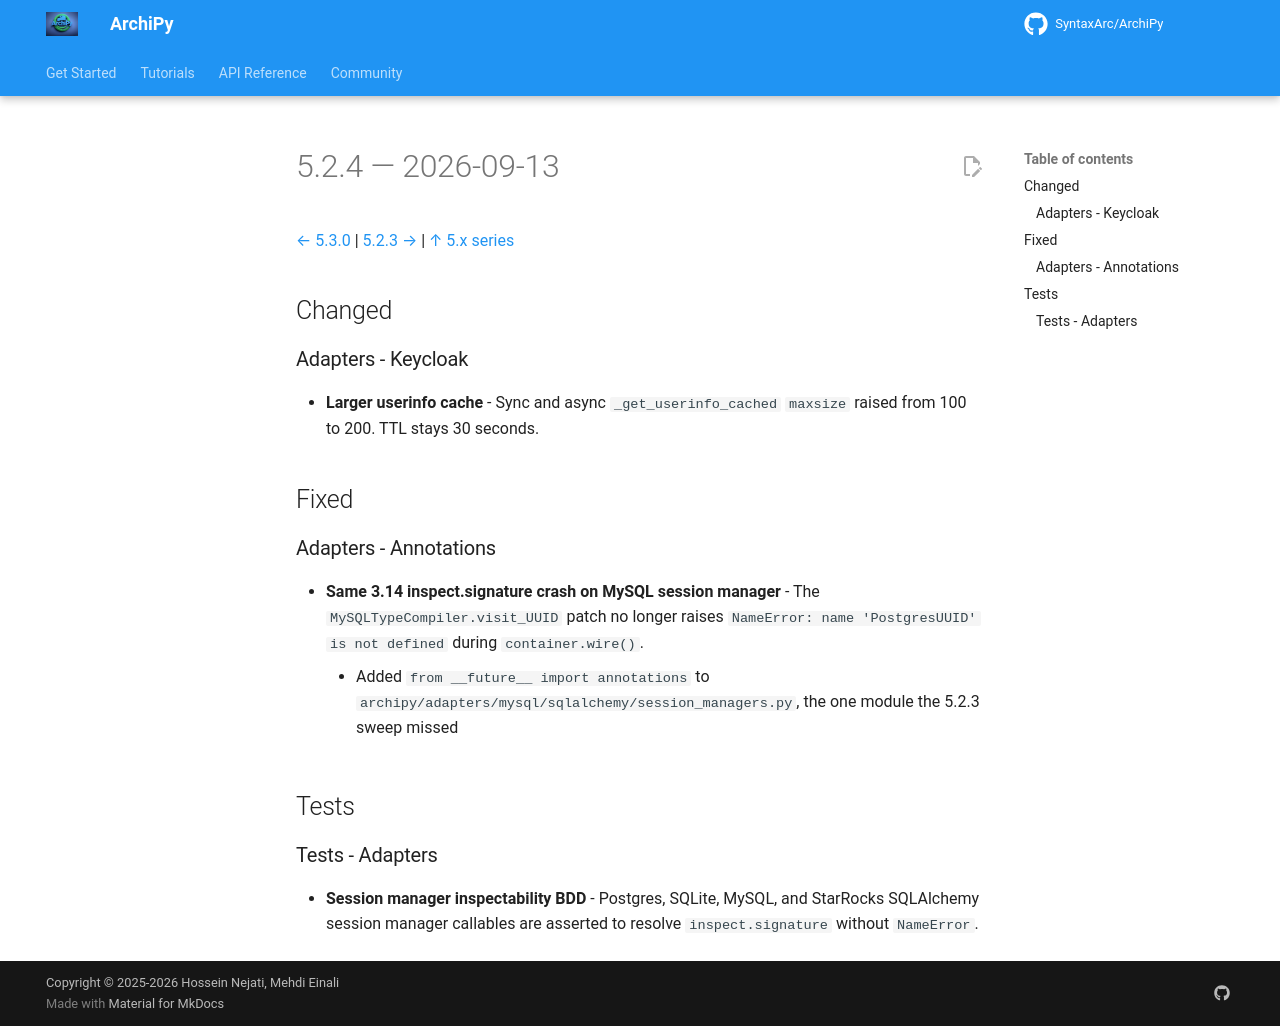

repository: SyntaxArc/ArchiPy · page: community/changelog/5/5.2.4/index.html · generator: mkdocs

---
title: "Changelog 5.2.4"
description: "Release notes for ArchiPy 5.2.4"
---

# 5.2.4 — 2026-09-13

[← 5.3.0](5.3.0.md) | [5.2.3 →](5.2.3.md) | [↑ 5.x series](index.md)

## Changed

### Adapters - Keycloak

- **Larger userinfo cache** - Sync and async `_get_userinfo_cached` `maxsize`
  raised from 100 to 200. TTL stays 30 seconds.

## Fixed

### Adapters - Annotations

- **Same 3.14 inspect.signature crash on MySQL session manager** - The
  `MySQLTypeCompiler.visit_UUID` patch no longer raises
  `NameError: name 'PostgresUUID' is not defined` during `container.wire()`.
    - Added `from __future__ import annotations` to
      `archipy/adapters/mysql/sqlalchemy/session_managers.py`, the one module
      the 5.2.3 sweep missed

## Tests

### Tests - Adapters

- **Session manager inspectability BDD** - Postgres, SQLite, MySQL, and
  StarRocks SQLAlchemy session manager callables are asserted to resolve
  `inspect.signature` without `NameError`.
